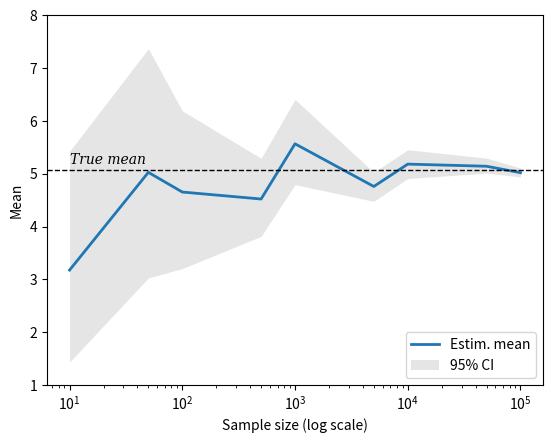
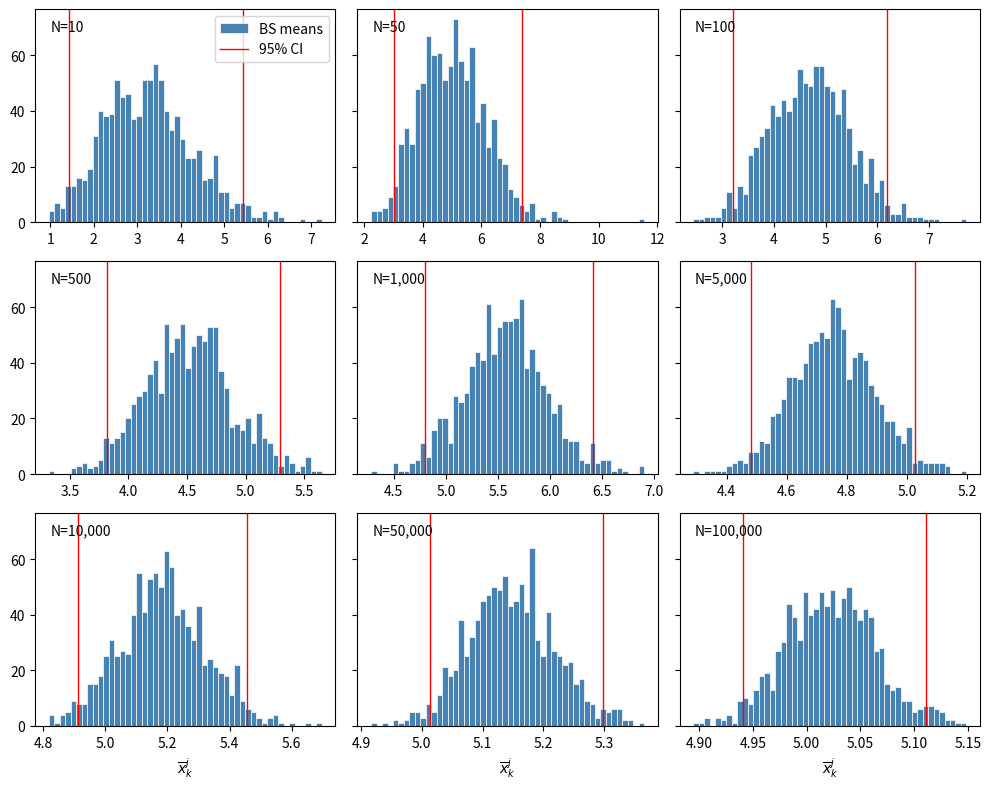

These figures' Python source, in order:
"""
Unit 7, Exercise 6

[redacted]
"""

import numpy as np
from numpy.random import default_rng
import matplotlib.pyplot as plt


def boostrap_mean(x, Nrounds):
    means = np.zeros(Nrounds)
    # Sample size
    N = len(x)

    for j in range(Nrounds):
        # Resample with replacement
        resampled = np.random.choice(x, size=N, replace=True)

        # Compute mean of bootstrapped sample
        m = np.mean(resampled)

        means[j] = m

    return means


sample_sizes = np.array([10, 50, 100, 500, 1000, 5000, 10000, 50000, 100000])
# Number of bootstraps
Nbs = 999

# initialize default RNG
rng = default_rng(123)

# Parameters of underlying normal distribution
mu = 0.5
sigma = 1.5

# Array to store estimated mean for each sample size
mean_hat = np.zeros(len(sample_sizes))
# Array to store CI lower and upper bounds
bounds = np.zeros((len(sample_sizes), 2))

# Collect all bootstrapped means for each sample size
# to create histograms at the end
means_all = []

for k, N in enumerate(sample_sizes):
    data = rng.lognormal(mean=mu, sigma=sigma, size=N)

    # Mean of original sample
    x_k = np.mean(data)
    mean_hat[k] = x_k

    # bootstrap means
    mean_bs = boostrap_mean(data, Nbs)

    # CI lower and upper bounds at (p2.5, p97.5)
    rank = 2.5, 97.5
    bnd = np.percentile(mean_bs, q=rank)
    bounds[k] = bnd

    # Store in list of all bootstrapped means
    # so we can plot histogram later
    means_all.append(mean_bs)

# Plot results
plt.plot(sample_sizes, mean_hat, lw=2.0, label='Estim. mean')

# Add line indicating true mean of log-normal
mean = np.exp(mu + sigma**2.0 / 2.0)
plt.axhline(mean, lw=1.0, color='black', ls='--')
plt.text(sample_sizes[0], mean + 0.05, 'True mean', va='bottom',
         fontstyle='italic', fontfamily='serif')

plt.fill_between(sample_sizes, bounds[:, 0], bounds[:, 1],
                 color='grey', alpha=0.2, zorder=-1, lw=0.0,
                 label='95% CI')
plt.xscale('log')
plt.legend(loc='lower right')
plt.xlabel('Sample size (log scale)')
plt.ylabel('Mean')
# Use identical y-lims across ex. 4-6
plt.ylim((1.0, 8.0))

plt.savefig('unit06_ex6.pdf')

################################################################################
# Plot histograms

fig, axes = plt.subplots(3, 3, sharex=False, sharey=True, figsize=(10, 8))

for k, ax in enumerate(axes.flatten()):

    N_k = sample_sizes[k]
    means_k = means_all[k]
    ax.hist(means_k, bins=50, color='steelblue', lw=0.5,
            edgecolor='white', label='BS means')
    ax.axvline(bounds[k, 0], color='red', lw=1.0, label='95% CI')
    ax.axvline(bounds[k, 1], color='red', lw=1.0)

    # add sample size
    ax.text(0.05, 0.95, f'N={N_k:,d}', transform=ax.transAxes, va='top')

    if k == 0:
        ax.legend(loc='upper right')

    if k > 5:
        ax.set_xlabel(r'$\overline{x}_{k}^j$')

fig.tight_layout()
fig.savefig('unit06_ex6_hist.pdf')
